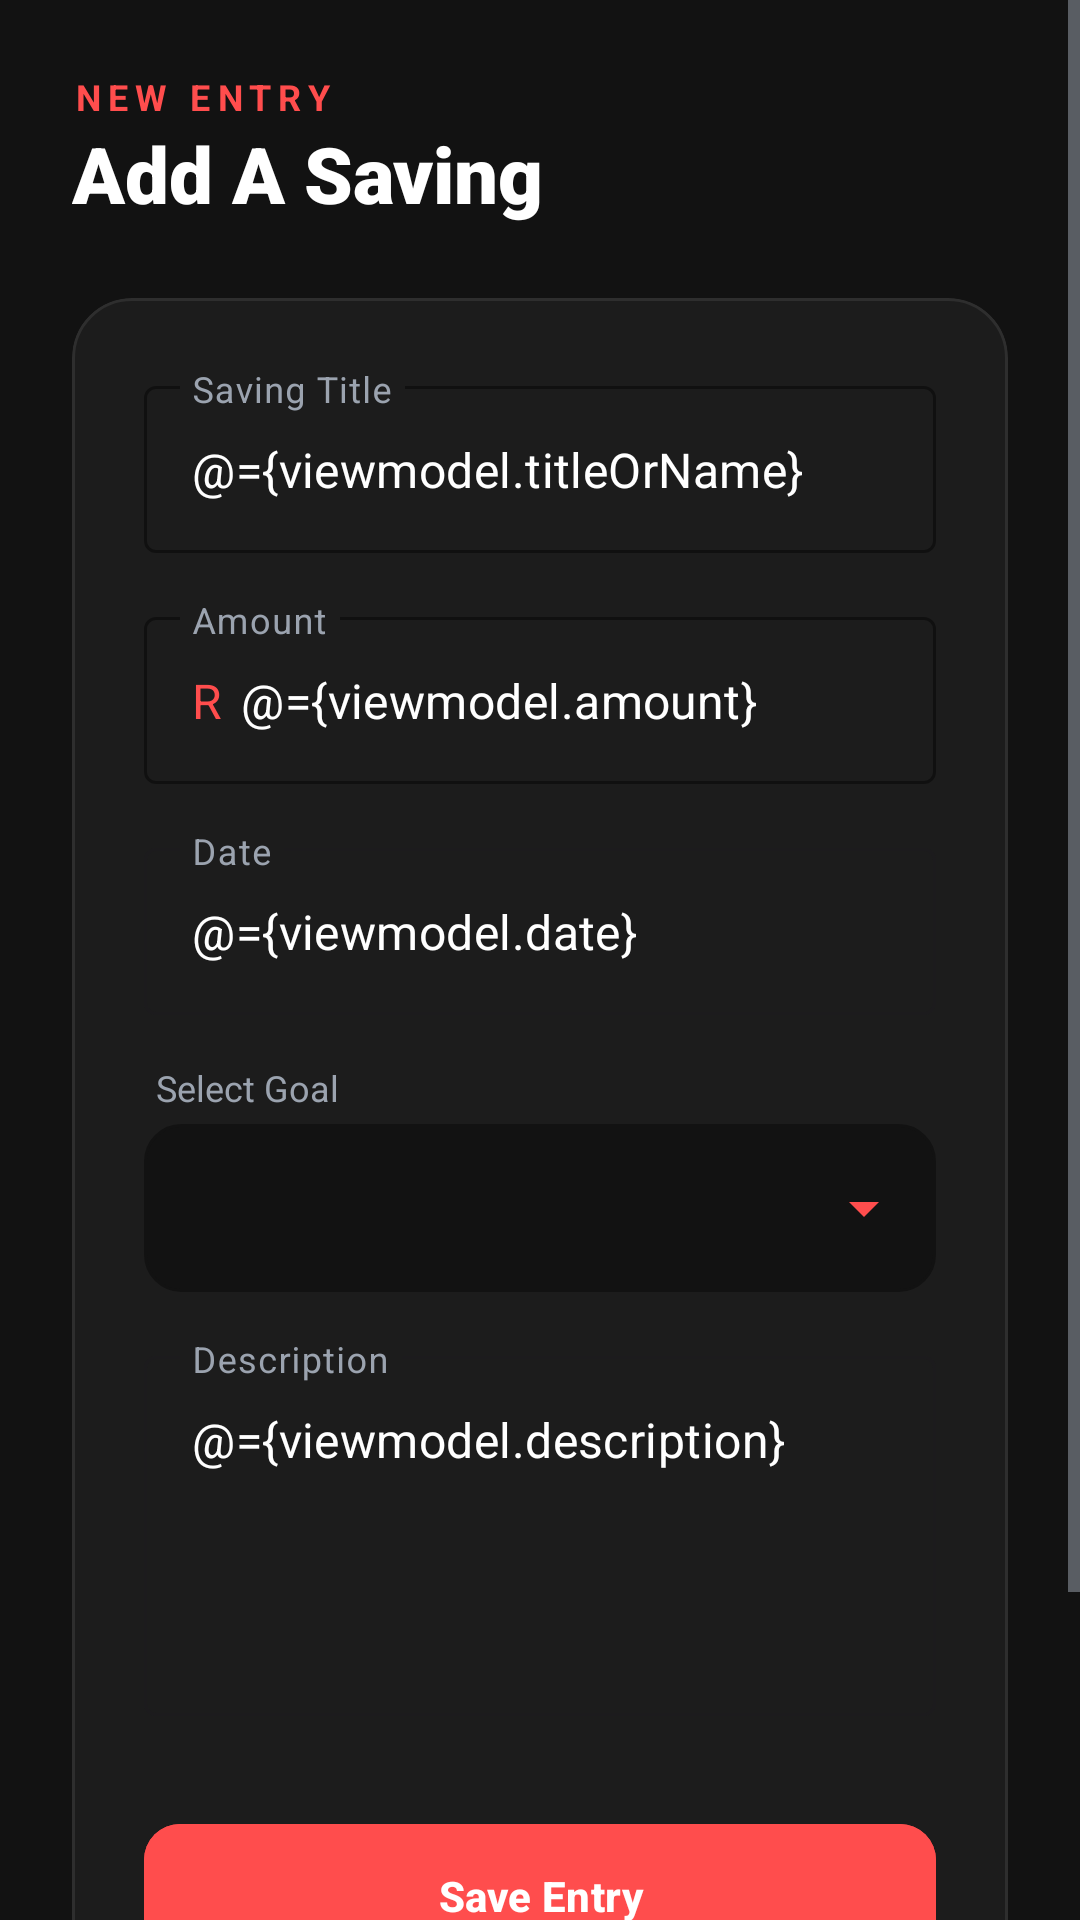

This screen was rendered from an Android layout file. Write that file and the resources it references.
<!-- AndroidManifest.xml: application theme Theme.Strategicsavingsbudgetapp -->
<!-- res/layout/activity_savings_entry.xml -->
<?xml version="1.0" encoding="utf-8"?>
<layout xmlns:android="http://schemas.android.com/apk/res/android"
    xmlns:app="http://schemas.android.com/apk/res-auto"
    xmlns:tools="http://schemas.android.com/tools">

    <data>
        <variable
            name="viewmodel"
            type="com.ssba.savvy_savings_app.models.SavingsEntryViewModel" />
        
    </data>

    <ScrollView
        android:layout_width="match_parent"
        android:layout_height="match_parent"
        android:background="@color/bg_dark"
        android:fillViewport="true">

        <LinearLayout
            android:layout_width="match_parent"
            android:layout_height="wrap_content"
            android:orientation="vertical"
            android:padding="24dp">

            <TextView
                android:layout_width="wrap_content"
                android:layout_height="wrap_content"
                android:text="NEW ENTRY"
                android:textColor="@color/brand_primary"
                android:textSize="12sp"
                android:letterSpacing="0.2"
                android:textStyle="bold" />

            <TextView
                android:layout_width="wrap_content"
                android:layout_height="wrap_content"
                android:text="Add A Saving"
                android:textColor="@color/text_primary"
                android:textSize="26sp"
                android:fontFamily="sans-serif-black"
                android:layout_marginBottom="24dp"/>

            <com.google.android.material.card.MaterialCardView
                android:layout_width="match_parent"
                android:layout_height="wrap_content"
                app:cardBackgroundColor="@color/surface_dark"
                app:cardCornerRadius="20dp"
                app:cardElevation="0dp"
                app:strokeColor="@color/field_border"
                app:strokeWidth="1dp">

                <LinearLayout
                    android:layout_width="match_parent"
                    android:layout_height="wrap_content"
                    android:orientation="vertical"
                    android:padding="24dp">

                    
                    <com.google.android.material.textfield.TextInputLayout
                        style="@style/Widget.MaterialComponents.TextInputLayout.OutlinedBox"
                        android:layout_width="match_parent"
                        android:layout_height="wrap_content"
                        android:hint="Saving Title"
                        android:textColorHint="@color/text_secondary"
                        app:boxStrokeColor="@color/brand_primary">

                        <com.google.android.material.textfield.TextInputEditText
                            android:id="@+id/etTitle"
                            android:layout_width="match_parent"
                            android:layout_height="wrap_content"
                            android:textColor="@color/text_primary"
                            android:text="@={viewmodel.titleOrName}" />
                    </com.google.android.material.textfield.TextInputLayout>

                    
                    <com.google.android.material.textfield.TextInputLayout
                        style="@style/Widget.MaterialComponents.TextInputLayout.OutlinedBox"
                        android:layout_width="match_parent"
                        android:layout_height="wrap_content"
                        android:layout_marginTop="16dp"
                        android:hint="Amount"
                        android:textColorHint="@color/text_secondary"
                        app:boxStrokeColor="@color/brand_primary"
                        app:prefixText="R "
                        app:prefixTextColor="@color/brand_primary">

                        <com.google.android.material.textfield.TextInputEditText
                            android:id="@+id/etAmount"
                            android:layout_width="match_parent"
                            android:layout_height="wrap_content"
                            android:textColor="@color/text_primary"
                            android:inputType="numberDecimal"
                            android:text="@={viewmodel.amount}" />
                    </com.google.android.material.textfield.TextInputLayout>

                    
                    <com.google.android.material.textfield.TextInputLayout
                        style="@style/Widget.MaterialComponents.TextInputLayout.OutlinedBox"
                        android:layout_width="match_parent"
                        android:layout_height="wrap_content"
                        android:layout_marginTop="16dp"
                        android:hint="Date"
                        app:endIconMode="custom"
                        app:endIconDrawable="@drawable/ic_calender_unfilled"
                        app:endIconTint="@color/brand_primary"
                        android:textColorHint="@color/text_secondary">

                        <com.google.android.material.textfield.TextInputEditText
                            android:id="@+id/etSavingsDate"
                            android:layout_width="match_parent"
                            android:layout_height="wrap_content"
                            android:focusable="false"
                            android:textColor="@color/text_primary"
                            android:text="@={viewmodel.date}" />
                    </com.google.android.material.textfield.TextInputLayout>

                    
                    <TextView
                        android:layout_width="wrap_content"
                        android:layout_height="wrap_content"
                        android:layout_marginTop="16dp"
                        android:layout_marginStart="4dp"
                        android:text="Select Goal"
                        android:textColor="@color/text_secondary"
                        android:textSize="12sp" />

                    <FrameLayout
                        android:layout_width="match_parent"
                        android:layout_height="56dp"
                        android:layout_marginTop="4dp"
                        android:background="@drawable/field_border_background"
                        android:backgroundTint="@color/bg_dark">
                        <Spinner
                            android:id="@+id/spinnerSavingsGoal"
                            android:layout_width="match_parent"
                            android:layout_height="match_parent"
                            android:backgroundTint="@color/brand_primary" />
                    </FrameLayout>

                    
                    <com.google.android.material.textfield.TextInputLayout
                        style="@style/Widget.MaterialComponents.TextInputLayout.OutlinedBox"
                        android:layout_width="match_parent"
                        android:layout_height="wrap_content"
                        android:layout_marginTop="16dp"
                        android:hint="Description"
                        android:textColorHint="@color/text_secondary">

                        <com.google.android.material.textfield.TextInputEditText
                            android:id="@+id/etDescription"
                            android:layout_width="match_parent"
                            android:layout_height="120dp"
                            android:gravity="top"
                            android:textColor="@color/text_primary"
                            android:text="@={viewmodel.description}" />
                    </com.google.android.material.textfield.TextInputLayout>

                    
                    <LinearLayout
                        android:layout_width="match_parent"
                        android:layout_height="wrap_content"
                        android:layout_marginTop="32dp"
                        android:orientation="vertical">

                        <com.google.android.material.button.MaterialButton
                            android:id="@+id/btnSaveSavings"
                            android:layout_width="match_parent"
                            android:layout_height="56dp"
                            android:backgroundTint="@color/brand_primary"
                            android:text="Save Entry"
                            android:textStyle="bold"
                            app:cornerRadius="12dp" />

                        <com.google.android.material.button.MaterialButton
                            android:id="@+id/btnCancelSavings"
                            style="@style/Widget.Material3.Button.TextButton"
                            android:layout_width="match_parent"
                            android:layout_height="56dp"
                            android:layout_marginTop="8dp"
                            android:text="Cancel"
                            android:textColor="@color/text_secondary" />
                    </LinearLayout>

                </LinearLayout>
            </com.google.android.material.card.MaterialCardView>
        </LinearLayout>
    </ScrollView>
</layout>
<!-- resources referenced by this layout -->
<resources>
  <color name="bg_dark">#121212</color>
  <color name="brand_primary">#FF4D4D</color>
  <color name="field_border">#2E2E2E</color>
  <color name="surface_dark">#1C1C1C</color>
  <color name="text_primary">#FFFFFF</color>
  <color name="text_secondary">#9BA3AF</color>
  <!-- drawable field_border_background (drawable) -->
  <?xml version="1.0" encoding="utf-8"?>
  <shape xmlns:android="http://schemas.android.com/apk/res/android">
      
      <solid android:color="@color/bg_dark" />
      <stroke
          android:width="1dp"
          android:color="@color/field_border" />
      <corners android:radius="12dp" />
  </shape>
  <style name="Theme.Strategicsavingsbudgetapp" parent="Base.Theme.Strategicsavingsbudgetapp" />
  <style name="Base.Theme.Strategicsavingsbudgetapp" parent="Theme.Material3.DayNight.NoActionBar">
          
          <item name="colorPrimary">@color/brand_primary</item>
          <item name="android:windowBackground">@color/bg_dark</item>
  
          
          <item name="android:textColorPrimary">@color/text_primary</item>
          <item name="android:textColorSecondary">@color/text_secondary</item>
  
          
          <item name="android:statusBarColor">@color/bg_dark</item>
          <item name="android:windowLightStatusBar">false</item>
      </style>
</resources>
